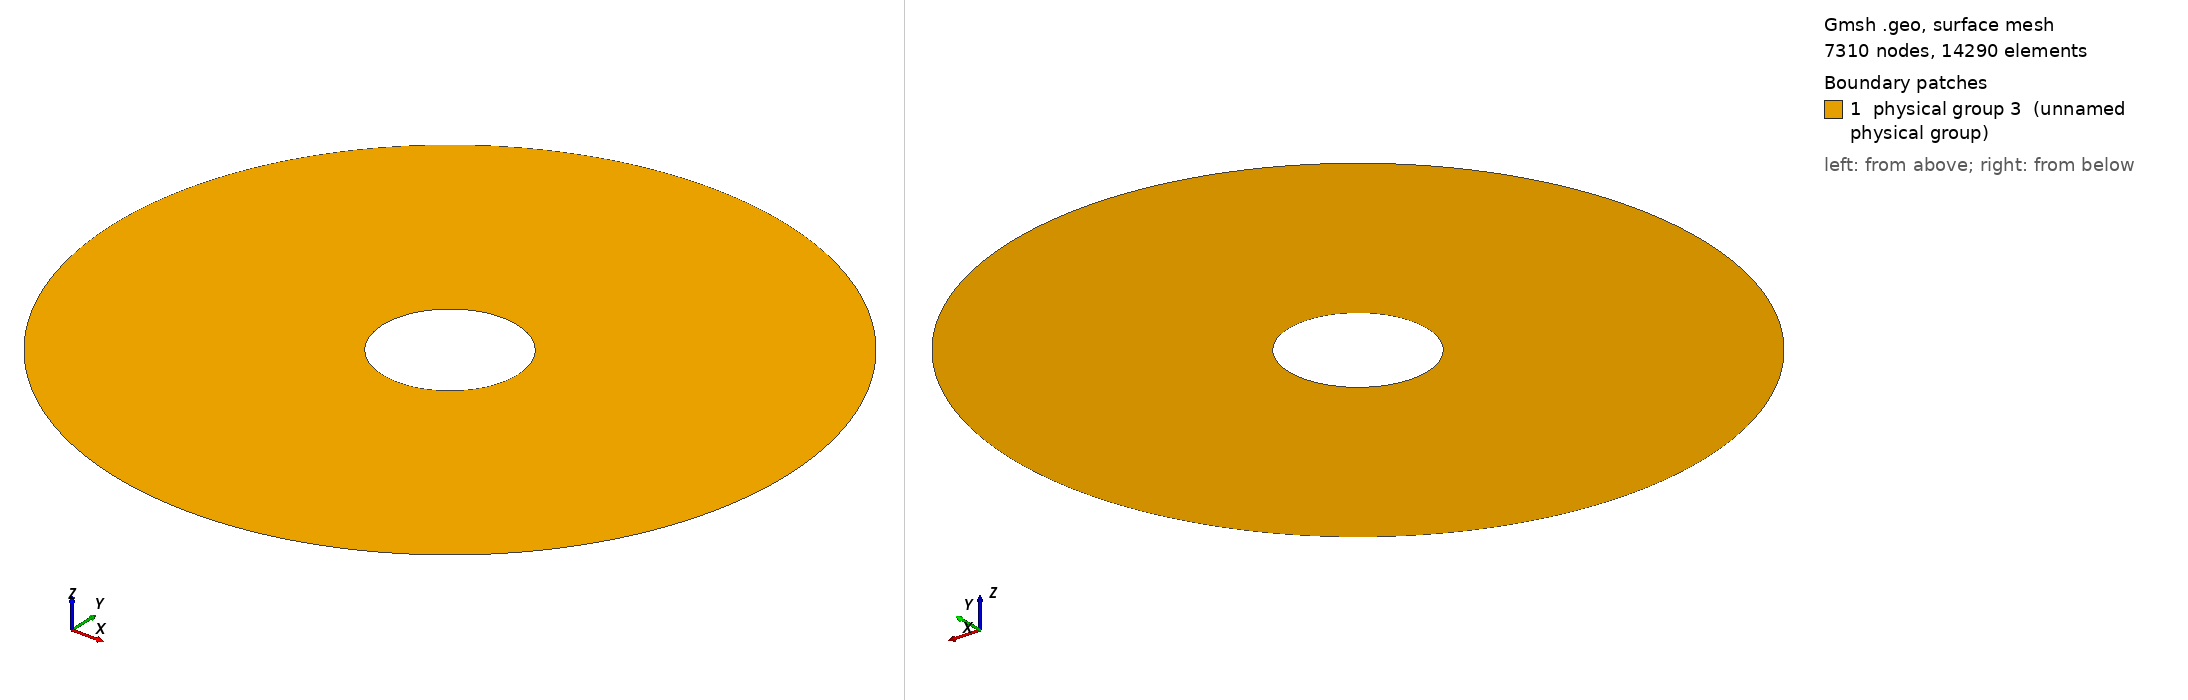

Gmsh geometry script, surface-meshed: 7310 nodes, 14290 surface elements. Boundary patches (legend numbers): 1 physical group 3 (unnamed physical group). Left view from above one corner, right view from below the opposite corner. Legend entries are the model's physical surfaces. The drawing asked Gmsh for element sizes between 1% and 20% of the model's largest extent; the script's own settings can give other sizes.

=== coaxial_cap.geo (drawn) ===
// Vacuum coaxial capacitor, same geometry as the install smoke.
// Command: gmsh -2 -format msh2 -setnumber lc_factor F coaxial_cap.geo
If (!Exists(lc_factor))
  lc_factor = 1;
EndIf
a = 0.01;
b = 0.05;
lc_in = 0.0004 * lc_factor;
lc_out = 0.0012 * lc_factor;

Point(1) = {0, 0, 0, lc_in};
Point(2) = { a, 0, 0, lc_in};
Point(3) = {0,  a, 0, lc_in};
Point(4) = {-a, 0, 0, lc_in};
Point(5) = {0, -a, 0, lc_in};
Point(6) = { b, 0, 0, lc_out};
Point(7) = {0,  b, 0, lc_out};
Point(8) = {-b, 0, 0, lc_out};
Point(9) = {0, -b, 0, lc_out};

Circle(1) = {2, 1, 3};
Circle(2) = {3, 1, 4};
Circle(3) = {4, 1, 5};
Circle(4) = {5, 1, 2};
Circle(5) = {6, 1, 7};
Circle(6) = {7, 1, 8};
Circle(7) = {8, 1, 9};
Circle(8) = {9, 1, 6};

Line Loop(1) = {1, 2, 3, 4};
Line Loop(2) = {5, 6, 7, 8};
Plane Surface(1) = {2, 1};

Physical Line(1) = {1, 2, 3, 4};
Physical Line(2) = {5, 6, 7, 8};
Physical Surface(3) = {1};

Mesh.Algorithm = 6;
Mesh.ElementOrder = 1;
